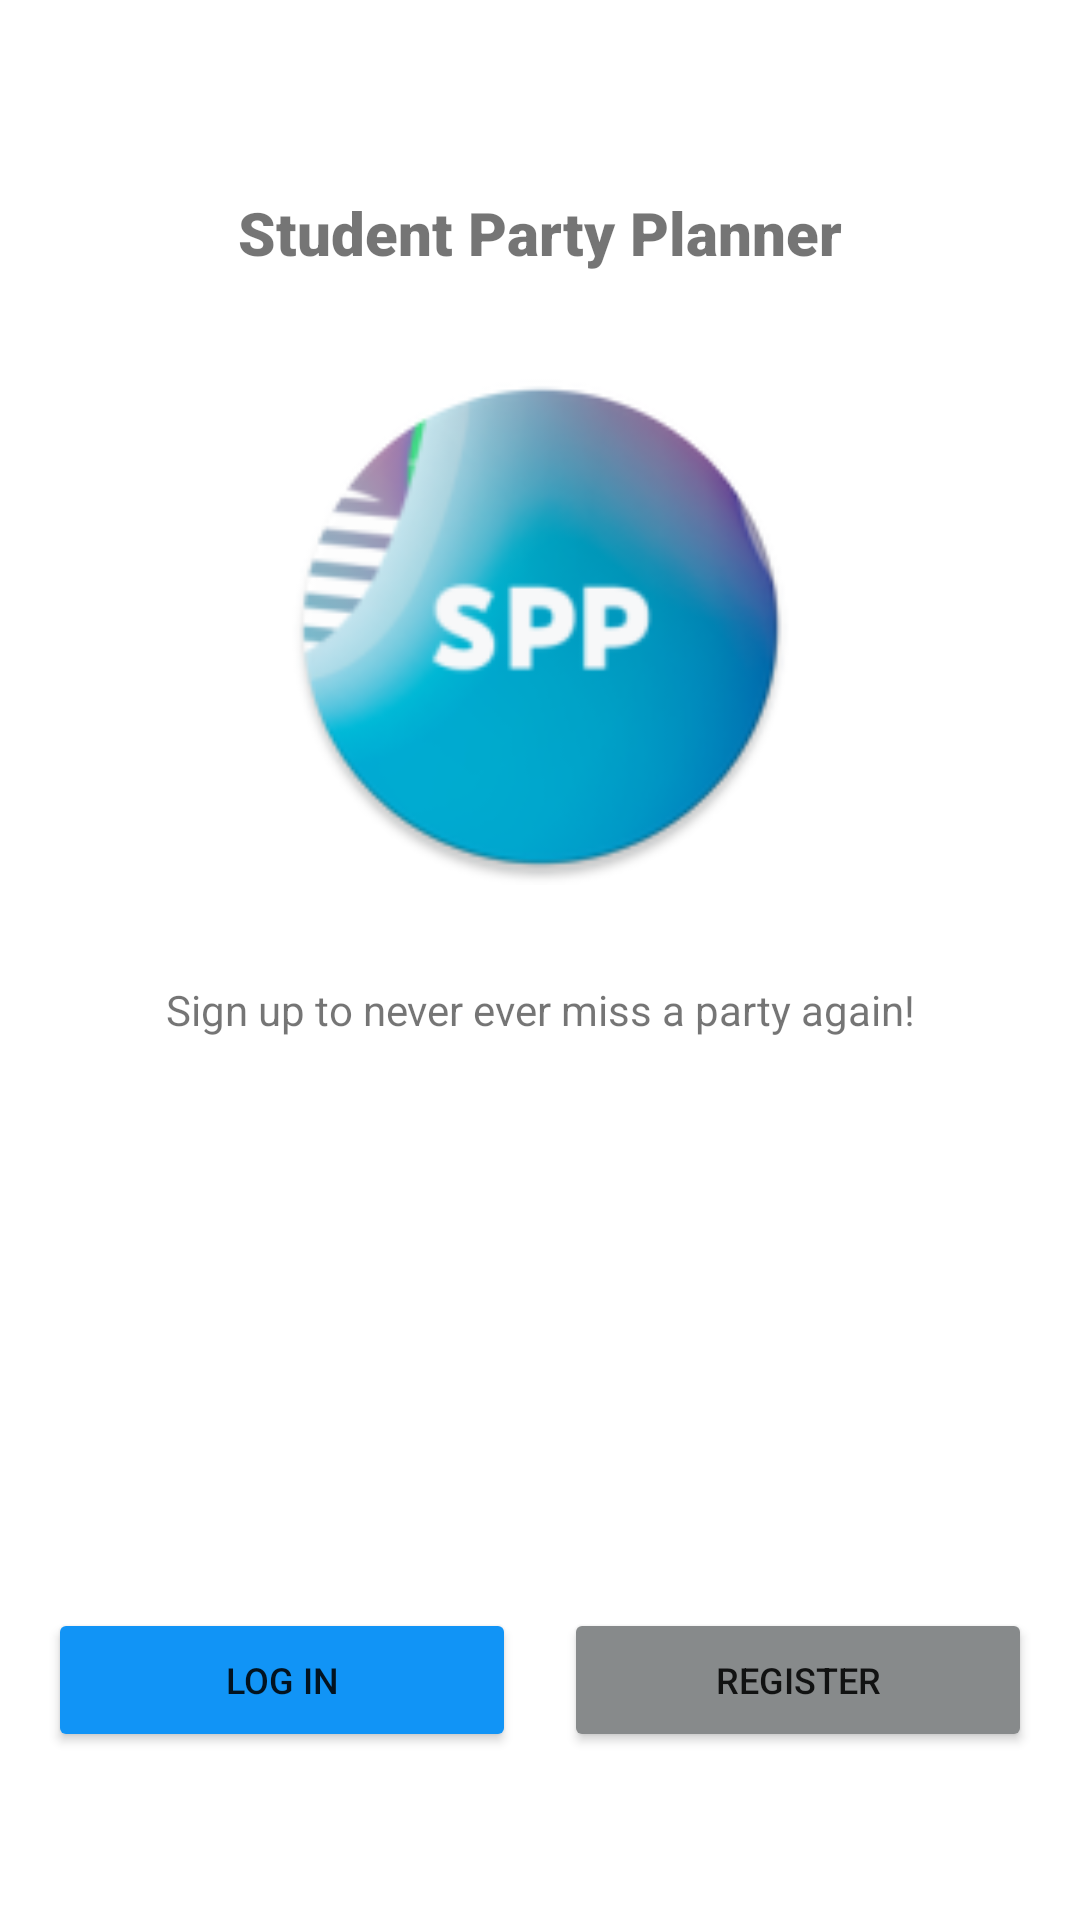

This screen was rendered from an Android layout file. Write that file and the resources it references.
<!-- AndroidManifest.xml: application theme Theme.SPP -->
<!-- res/layout/activity_welcome.xml -->
<?xml version="1.0" encoding="utf-8"?>
<androidx.constraintlayout.widget.ConstraintLayout xmlns:android="http://schemas.android.com/apk/res/android"
    xmlns:app="http://schemas.android.com/apk/res-auto"
    xmlns:tools="http://schemas.android.com/tools"
    android:layout_width="match_parent"
    android:layout_height="match_parent"
    tools:context=".WelcomeActivity">

    <TextView
        android:id="@+id/textView"
        android:layout_width="wrap_content"
        android:layout_height="wrap_content"
        android:layout_marginTop="64dp"
        android:fontFamily="sans-serif-black"
        android:text="@string/app_name_long"
        app:layout_constraintEnd_toEndOf="parent"
        app:layout_constraintStart_toStartOf="parent"
        app:layout_constraintTop_toTopOf="parent"
        android:textSize="20sp"
        />

    <Button
        android:id="@+id/button_login"
        style="@style/buttonPrimary"
        android:layout_width="0dp"
        android:layout_height="wrap_content"
        android:layout_marginStart="16dp"
        android:layout_marginEnd="8dp"
        android:layout_marginBottom="56dp"
        android:text="@string/button_login_text"
        app:layout_constraintBottom_toBottomOf="parent"
        app:layout_constraintEnd_toStartOf="@+id/button_register"
        app:layout_constraintHorizontal_bias="0.5"
        app:layout_constraintHorizontal_weight="1"
        app:layout_constraintStart_toStartOf="parent" />

    <Button
        android:id="@+id/button_register"
        style="@style/buttonSecondary"
        android:layout_width="0dp"
        android:layout_height="wrap_content"
        android:layout_marginStart="8dp"
        android:layout_marginEnd="16dp"
        android:layout_marginBottom="56dp"
        android:text="@string/button_register_text"
        app:layout_constraintBottom_toBottomOf="parent"
        app:layout_constraintEnd_toEndOf="parent"
        app:layout_constraintHorizontal_weight="1"
        app:layout_constraintStart_toEndOf="@+id/button_login" />

    <ImageView
        android:id="@+id/imageView"
        android:layout_width="185dp"
        android:layout_height="172dp"
        android:layout_marginTop="32dp"
        android:contentDescription="@string/logo_content_descrition"
        app:layout_constraintEnd_toEndOf="parent"
        app:layout_constraintStart_toStartOf="parent"
        app:layout_constraintTop_toBottomOf="@+id/textView"
        app:srcCompat="@mipmap/ic_launcher_round" />

    <TextView
        android:id="@+id/textView3"
        android:layout_width="wrap_content"
        android:layout_height="wrap_content"
        android:layout_marginTop="32dp"
        android:text="@string/welcome_text"
        app:layout_constraintEnd_toEndOf="parent"
        app:layout_constraintStart_toStartOf="parent"
        app:layout_constraintTop_toBottomOf="@+id/imageView" />


</androidx.constraintlayout.widget.ConstraintLayout>
<!-- resources referenced by this layout -->
<resources>
  <!-- mipmap ic_launcher_round: png bitmap (mipmap-hdpi, 10144 bytes) -->
  <string name="app_name_long">Student Party Planner</string>
  <string name="button_login_text">Log in</string>
  <string name="button_register_text">Register</string>
  <string name="logo_content_descrition">Student Party Planner Logo</string>
  <string name="welcome_text">Sign up to never ever miss a party again!</string>
  <style name="buttonPrimary">
          <item name="backgroundTint">@color/primaryColor</item>
          <item name="cornerRadius">3dp</item>
          <item name="android:textSize">12sp</item>
          <item name="android:layout_width">match_parent</item>
      </style>
  <style name="buttonSecondary">
          <item name="backgroundTint">@color/secondaryColor</item>
          <item name="cornerRadius">3dp</item>
          <item name="android:textSize">12sp</item>
          <item name="android:layout_width">match_parent</item>
      </style>
  <style name="Theme.SPP" parent="Theme.MaterialComponents.DayNight.DarkActionBar">
          
          <item name="colorPrimary">@color/purple_500</item>
          <item name="colorPrimaryVariant">@color/purple_700</item>
          <item name="colorOnPrimary">@color/white</item>
          
          <item name="colorSecondary">@color/teal_200</item>
          <item name="colorSecondaryVariant">@color/teal_700</item>
          <item name="colorOnSecondary">@color/black</item>
          
          <item name="android:statusBarColor" tools:targetApi="l">?attr/colorPrimaryVariant</item>
          
      </style>
  <color name="primaryColor">#1194F6</color>
  <color name="secondaryColor">#878A8B</color>
  <color name="purple_500">#1194F6</color>
  <color name="purple_700">#0A81DA</color>
  <color name="white">#FFFFFFFF</color>
  <color name="teal_200">#FF03DAC5</color>
  <color name="teal_700">#FF018786</color>
  <color name="black">#FF000000</color>
</resources>
